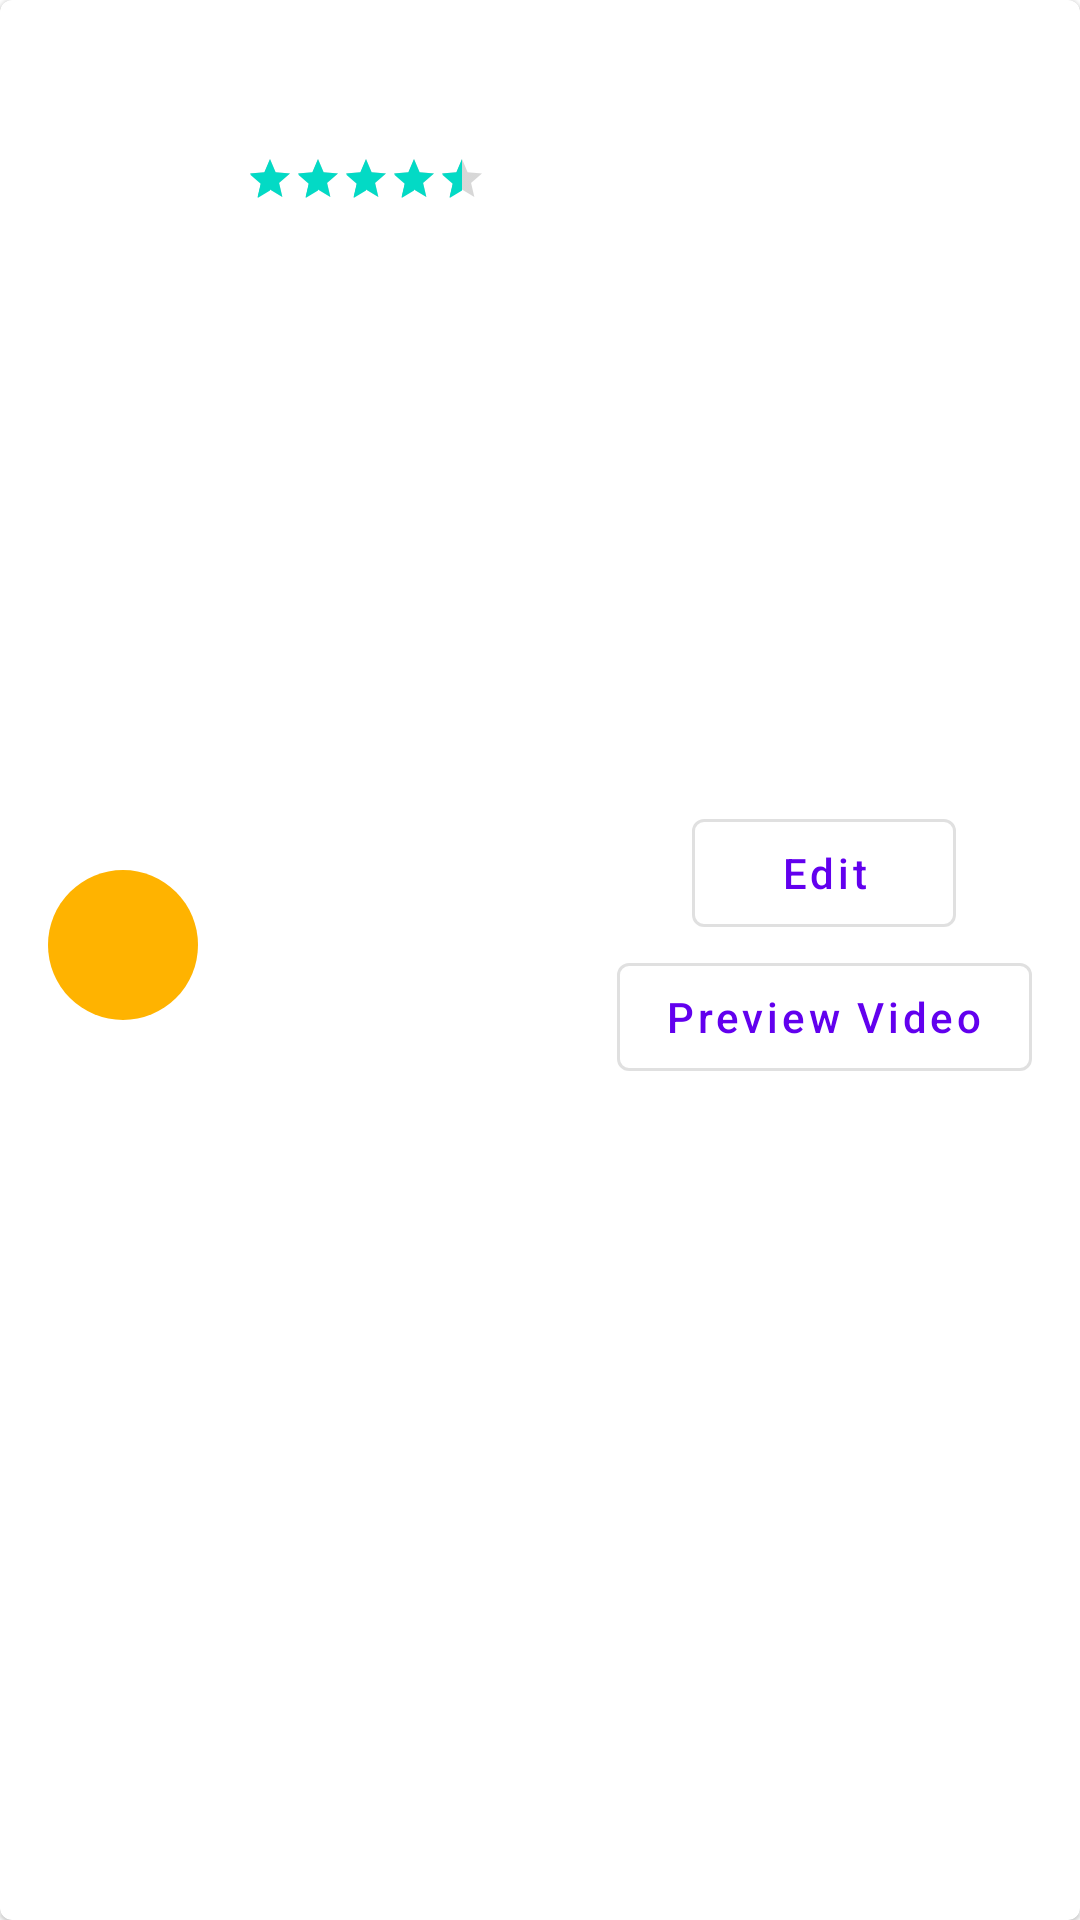

Layout XML and referenced resources for this Android screen:
<!-- AndroidManifest.xml: application theme Theme.Android_video_streaming -->
<!-- res/layout/cell_book_item.xml -->
<?xml version="1.0" encoding="utf-8"?>
<com.google.android.material.card.MaterialCardView xmlns:android="http://schemas.android.com/apk/res/android"
    xmlns:app="http://schemas.android.com/apk/res-auto"
    xmlns:tools="http://schemas.android.com/tools"
    android:layout_width="match_parent"
    android:layout_height="wrap_content">

    <androidx.constraintlayout.widget.ConstraintLayout
        android:layout_width="match_parent"
        android:layout_height="match_parent"
        android:paddingStart="16dp"
        android:paddingEnd="16dp"
        android:paddingBottom="10dp">

        <TextView
            android:id="@+id/tv_BookID"
            android:layout_width="wrap_content"
            android:layout_height="wrap_content"
            android:background="@drawable/bg_tv_book_id"
            android:gravity="center"
            android:textColor="@color/white"
            android:textSize="20sp"
            android:textStyle="bold"
            app:layout_constraintBottom_toBottomOf="parent"
            app:layout_constraintStart_toStartOf="parent"
            app:layout_constraintTop_toTopOf="parent"
            tools:text="1" />

        <LinearLayout
            android:id="@+id/innerLayout"
            android:layout_width="0dp"
            android:layout_height="match_parent"
            android:orientation="vertical"
            android:paddingStart="16dp"
            android:paddingEnd="16dp"
            app:layout_constraintBottom_toBottomOf="parent"
            app:layout_constraintEnd_toStartOf="@id/layoutButtons"
            app:layout_constraintStart_toEndOf="@id/tv_BookID"
            app:layout_constraintTop_toTopOf="parent">

            <TextView
                android:id="@+id/tv_BookName"
                android:layout_width="wrap_content"
                android:layout_height="wrap_content"
                android:ellipsize="end"
                android:maxLines="1"
                android:textColor="@color/black"
                tools:text="Kotlin" />

            <TextView
                android:id="@+id/tv_BookAuthor"
                android:layout_width="wrap_content"
                android:layout_height="wrap_content"
                android:ellipsize="end"
                android:maxLines="1"
                android:textColor="?android:textColorHint"
                android:textSize="12sp"
                tools:text="Author" />

            <TextView
                android:id="@+id/tv_BookLaunchYear"
                android:layout_width="wrap_content"
                android:layout_height="wrap_content"
                android:textColor="@color/dark_yellow"
                android:textSize="12sp"
                tools:text="2022" />

            <LinearLayout
                android:layout_width="wrap_content"
                android:layout_height="wrap_content"
                android:orientation="horizontal">

                <RatingBar
                    android:id="@+id/rb_RatingBookBar"
                    style="@style/Widget.AppCompat.RatingBar.Small"
                    android:layout_width="wrap_content"
                    android:layout_height="wrap_content"
                    android:rating="4.5" />

                <TextView
                    android:id="@+id/tv_RatingBook"
                    android:layout_width="wrap_content"
                    android:layout_height="wrap_content"
                    android:textColor="@color/dark_yellow"
                    android:textSize="12sp"
                    tools:text="4.5" />

            </LinearLayout>

        </LinearLayout>

        <LinearLayout
            android:id="@+id/layoutButtons"
            android:layout_width="wrap_content"
            android:layout_height="wrap_content"
            android:gravity="center"
            android:orientation="vertical"
            app:layout_constraintBottom_toBottomOf="parent"
            app:layout_constraintEnd_toEndOf="parent"
            app:layout_constraintTop_toTopOf="parent">

            <com.google.android.material.button.MaterialButton
                android:id="@+id/btn_EditBook"
                style="@style/Widget.MaterialComponents.Button.OutlinedButton"
                android:layout_width="wrap_content"
                android:layout_height="wrap_content"
                android:text="@string/edit"
                android:textAllCaps="false" />

            <com.google.android.material.button.MaterialButton
                android:id="@+id/btn_Preview"
                style="@style/Widget.MaterialComponents.Button.OutlinedButton"
                android:layout_width="wrap_content"
                android:layout_height="wrap_content"
                android:text="Preview Video"
                android:textAllCaps="false" />

        </LinearLayout>


        <TextView
            android:id="@+id/tv_BookPrice"
            android:layout_width="wrap_content"
            android:layout_height="wrap_content"
            android:layout_marginStart="16dp"
            android:layout_marginTop="16dp"
            android:textColor="@color/red"
            android:textSize="12sp"
            android:textStyle="bold"
            app:layout_constraintStart_toStartOf="parent"
            app:layout_constraintTop_toBottomOf="@id/innerLayout"
            tools:text="$ 50" />

    </androidx.constraintlayout.widget.ConstraintLayout>

</com.google.android.material.card.MaterialCardView>
<!-- resources referenced by this layout -->
<resources>
  <color name="black">#FF000000</color>
  <color name="dark_yellow">#C68400</color>
  <color name="red">#FF5858</color>
  <color name="white">#FFFFFFFF</color>
  <!-- drawable bg_tv_book_id (drawable) -->
  <?xml version="1.0" encoding="utf-8"?>
  <shape android:shape="oval" xmlns:android="http://schemas.android.com/apk/res/android">
      <solid android:color="@color/light_yellow" />
  
      <size
          android:width="50dp"
          android:height="50dp" />
  </shape>
  <string name="edit">Edit</string>
  <style name="Theme.Android_video_streaming" parent="Theme.MaterialComponents.DayNight.DarkActionBar">
          
          <item name="colorPrimary">@color/purple_500</item>
          <item name="colorPrimaryVariant">@color/purple_700</item>
          <item name="colorOnPrimary">@color/white</item>
          
          <item name="colorSecondary">@color/teal_200</item>
          <item name="colorSecondaryVariant">@color/teal_700</item>
          <item name="colorOnSecondary">@color/black</item>
          
          <item name="android:statusBarColor" tools:targetApi="l">?attr/colorPrimaryVariant</item>
          
      </style>
  <color name="light_yellow">#FFB300</color>
  <color name="purple_500">#FF6200EE</color>
  <color name="purple_700">#FF3700B3</color>
  <color name="teal_200">#FF03DAC5</color>
  <color name="teal_700">#FF018786</color>
</resources>
